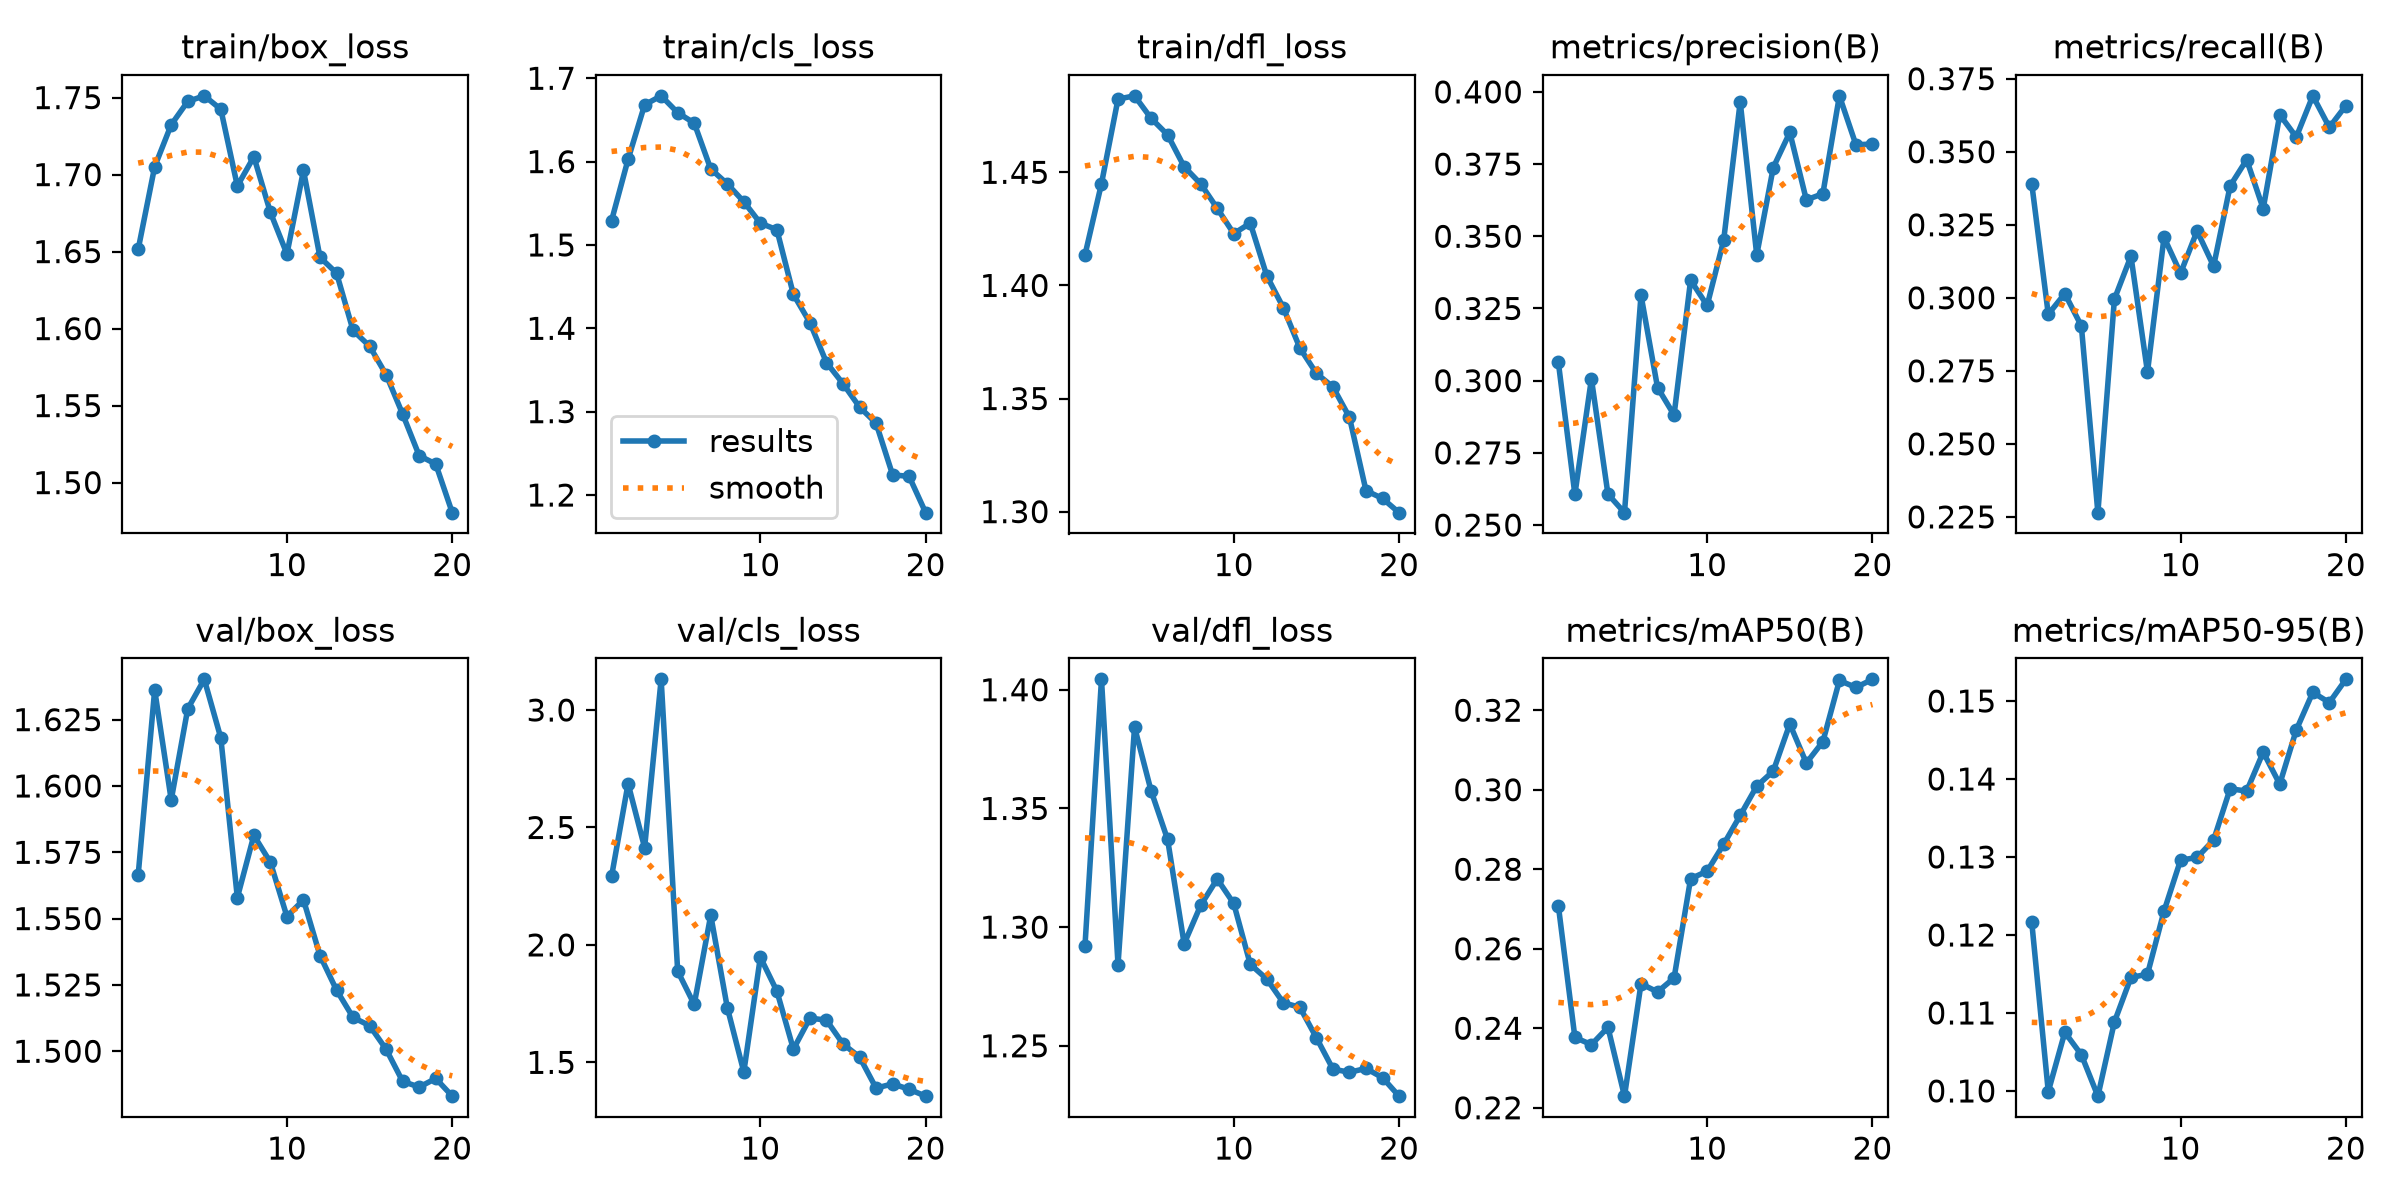

Values plotted in this chart, from the file beside it:
epoch, time, train/box_loss, train/cls_loss, train/dfl_loss, metrics/precision(B), metrics/recall(B), metrics/mAP50(B), metrics/mAP50-95(B), val/box_loss, val/cls_loss, val/dfl_loss, lr/pg0, lr/pg1, lr/pg2
1, 1362, 1.651, 1.529, 1.413, 0.3064, 0.3391, 0.2708, 0.1216, 1.566, 2.291, 1.292, 0.0004749, 0.0004749, 0.0004749
2, 2773, 1.705, 1.603, 1.445, 0.2606, 0.2944, 0.2377, 0.09991, 1.636, 2.686, 1.404, 0.0009041, 0.0009041, 0.0009041
3, 4582, 1.732, 1.668, 1.482, 0.3006, 0.3014, 0.2359, 0.1075, 1.595, 2.414, 1.284, 0.001286, 0.001286, 0.001286
4, 8099, 1.748, 1.679, 1.484, 0.2607, 0.2904, 0.2402, 0.1046, 1.629, 3.131, 1.384, 0.001217, 0.001217, 0.001217
5, 9952, 1.751, 1.659, 1.474, 0.2543, 0.2265, 0.2229, 0.09933, 1.64, 1.888, 1.357, 0.001146, 0.001146, 0.001146
6, 11197, 1.742, 1.646, 1.467, 0.3296, 0.2996, 0.2512, 0.1089, 1.618, 1.747, 1.337, 0.001075, 0.001075, 0.001075
7, 12152, 1.693, 1.591, 1.452, 0.2976, 0.3142, 0.2491, 0.1145, 1.558, 2.126, 1.293, 0.001005, 0.001005, 0.001005
8, 15246, 1.712, 1.573, 1.445, 0.2881, 0.2746, 0.2526, 0.115, 1.581, 1.733, 1.309, 0.0009339, 0.0009339, 0.0009339
9, 16569, 1.675, 1.552, 1.434, 0.3348, 0.3207, 0.2776, 0.1231, 1.571, 1.459, 1.32, 0.0008631, 0.0008631, 0.0008631
10, 17926, 1.648, 1.526, 1.423, 0.326, 0.3084, 0.2795, 0.1296, 1.551, 1.948, 1.31, 0.0007924, 0.0007924, 0.0007924
11, 19234, 1.703, 1.518, 1.428, 0.3487, 0.3229, 0.2863, 0.1299, 1.557, 1.803, 1.284, 0.0007216, 0.0007216, 0.0007216
12, 20762, 1.646, 1.441, 1.404, 0.3966, 0.3108, 0.2935, 0.1322, 1.536, 1.556, 1.278, 0.0006509, 0.0006509, 0.0006509
13, 22190, 1.636, 1.407, 1.39, 0.3435, 0.3383, 0.3009, 0.1388, 1.523, 1.688, 1.268, 0.0005802, 0.0005802, 0.0005802
14, 23228, 1.599, 1.359, 1.372, 0.3738, 0.3473, 0.3047, 0.1384, 1.513, 1.68, 1.266, 0.0005094, 0.0005094, 0.0005094
15, 24709, 1.589, 1.334, 1.361, 0.386, 0.3305, 0.3165, 0.1434, 1.51, 1.579, 1.253, 0.0004387, 0.0004387, 0.0004387
16, 27042, 1.57, 1.306, 1.355, 0.3626, 0.3627, 0.3067, 0.1393, 1.501, 1.523, 1.24, 0.000368, 0.000368, 0.000368
17, 28504, 1.544, 1.286, 1.342, 0.3647, 0.355, 0.3121, 0.1463, 1.489, 1.39, 1.239, 0.0002972, 0.0002972, 0.0002972
18, 29753, 1.518, 1.224, 1.309, 0.3986, 0.3691, 0.3275, 0.1511, 1.486, 1.408, 1.24, 0.0002265, 0.0002265, 0.0002265
19, 30913, 1.512, 1.222, 1.306, 0.3817, 0.3584, 0.3257, 0.1498, 1.49, 1.385, 1.237, 0.0001558, 0.0001558, 0.0001558
20, 32106, 1.48, 1.179, 1.3, 0.382, 0.3658, 0.3278, 0.1528, 1.483, 1.356, 1.229, 8.50255e-05, 8.50255e-05, 8.50255e-05
